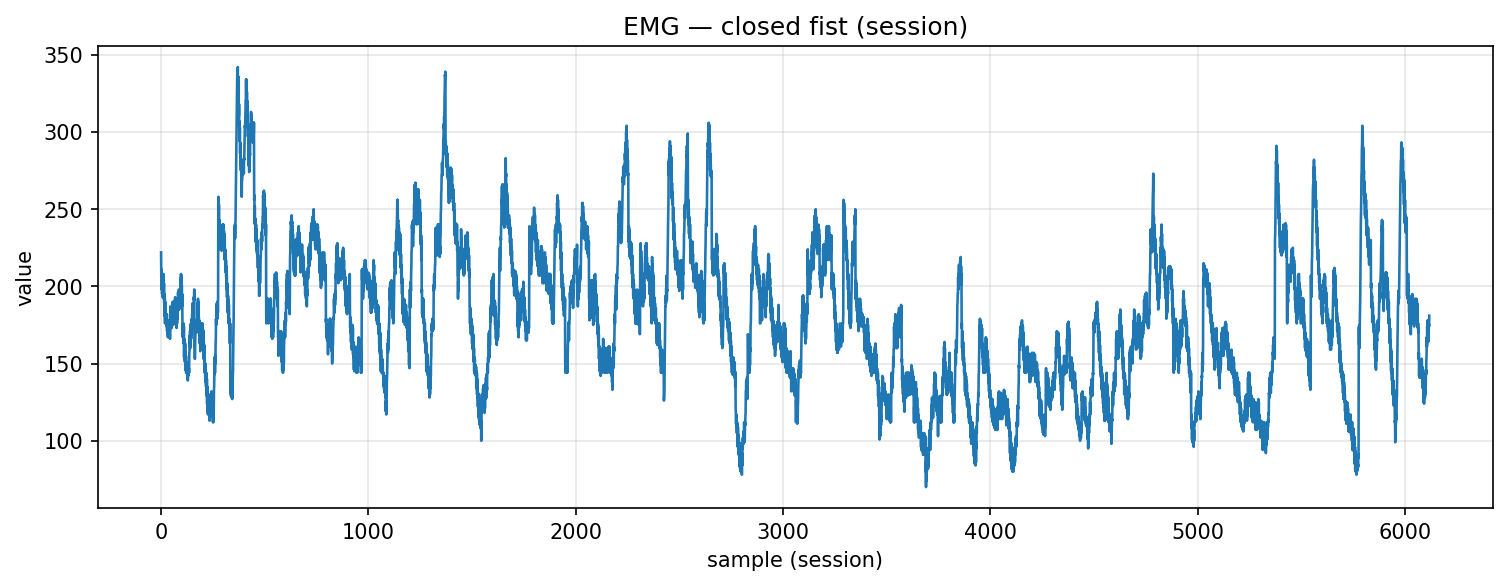

The data file committed next to this chart (first rows):
timestamp, device, address, char_uuid, label, col_index, value, payload_ascii, payload_hex
2025-10-30T17:53:47.258, MyoWareSensor1, 88:13:BF:14:F7:1E, f3a56edf-8f1e-4533-93bf-5601b2e91308, closed_fist, 1, 222.0, 222, 3232322e3030
2025-10-30T17:53:47.260, MyoWareSensor1, 88:13:BF:14:F7:1E, f3a56edf-8f1e-4533-93bf-5601b2e91308, closed_fist, 1, 207.0, 207, 3230372e3030
2025-10-30T17:53:47.260, MyoWareSensor1, 88:13:BF:14:F7:1E, f3a56edf-8f1e-4533-93bf-5601b2e91308, closed_fist, 1, 211.0, 211, 3231312e3030
2025-10-30T17:53:47.260, MyoWareSensor1, 88:13:BF:14:F7:1E, f3a56edf-8f1e-4533-93bf-5601b2e91308, closed_fist, 1, 198.0, 198, 3139382e3030
2025-10-30T17:53:47.261, MyoWareSensor1, 88:13:BF:14:F7:1E, f3a56edf-8f1e-4533-93bf-5601b2e91308, closed_fist, 1, 208.0, 208, 3230382e3030
2025-10-30T17:53:47.261, MyoWareSensor1, 88:13:BF:14:F7:1E, f3a56edf-8f1e-4533-93bf-5601b2e91308, closed_fist, 1, 195.0, 195, 3139352e3030
2025-10-30T17:53:47.262, MyoWareSensor1, 88:13:BF:14:F7:1E, f3a56edf-8f1e-4533-93bf-5601b2e91308, closed_fist, 1, 202.0, 202, 3230322e3030
2025-10-30T17:53:47.262, MyoWareSensor1, 88:13:BF:14:F7:1E, f3a56edf-8f1e-4533-93bf-5601b2e91308, closed_fist, 1, 193.0, 193, 3139332e3030
2025-10-30T17:53:47.262, MyoWareSensor1, 88:13:BF:14:F7:1E, f3a56edf-8f1e-4533-93bf-5601b2e91308, closed_fist, 1, 205.0, 205, 3230352e3030
2025-10-30T17:53:47.262, MyoWareSensor1, 88:13:BF:14:F7:1E, f3a56edf-8f1e-4533-93bf-5601b2e91308, closed_fist, 1, 197.0, 197, 3139372e3030
2025-10-30T17:53:47.262, MyoWareSensor1, 88:13:BF:14:F7:1E, f3a56edf-8f1e-4533-93bf-5601b2e91308, closed_fist, 1, 207.0, 207, 3230372e3030
2025-10-30T17:53:47.263, MyoWareSensor1, 88:13:BF:14:F7:1E, f3a56edf-8f1e-4533-93bf-5601b2e91308, closed_fist, 1, 197.0, 197, 3139372e3030
2025-10-30T17:53:47.263, MyoWareSensor1, 88:13:BF:14:F7:1E, f3a56edf-8f1e-4533-93bf-5601b2e91308, closed_fist, 1, 208.0, 208, 3230382e3030
2025-10-30T17:53:47.264, MyoWareSensor1, 88:13:BF:14:F7:1E, f3a56edf-8f1e-4533-93bf-5601b2e91308, closed_fist, 1, 192.0, 192, 3139322e3030
2025-10-30T17:53:47.264, MyoWareSensor1, 88:13:BF:14:F7:1E, f3a56edf-8f1e-4533-93bf-5601b2e91308, closed_fist, 1, 202.0, 202, 3230322e3030
2025-10-30T17:53:47.265, MyoWareSensor1, 88:13:BF:14:F7:1E, f3a56edf-8f1e-4533-93bf-5601b2e91308, closed_fist, 1, 189.0, 189, 3138392e3030
2025-10-30T17:53:47.265, MyoWareSensor1, 88:13:BF:14:F7:1E, f3a56edf-8f1e-4533-93bf-5601b2e91308, closed_fist, 1, 195.0, 195, 3139352e3030
2025-10-30T17:53:47.267, MyoWareSensor1, 88:13:BF:14:F7:1E, f3a56edf-8f1e-4533-93bf-5601b2e91308, closed_fist, 1, 181.0, 181, 3138312e3030
2025-10-30T17:53:47.272, MyoWareSensor1, 88:13:BF:14:F7:1E, f3a56edf-8f1e-4533-93bf-5601b2e91308, closed_fist, 1, 192.0, 192, 3139322e3030
2025-10-30T17:53:47.274, MyoWareSensor1, 88:13:BF:14:F7:1E, f3a56edf-8f1e-4533-93bf-5601b2e91308, closed_fist, 1, 176.0, 176, 3137362e3030
2025-10-30T17:53:47.275, MyoWareSensor1, 88:13:BF:14:F7:1E, f3a56edf-8f1e-4533-93bf-5601b2e91308, closed_fist, 1, 190.0, 190, 3139302e3030
2025-10-30T17:53:47.275, MyoWareSensor1, 88:13:BF:14:F7:1E, f3a56edf-8f1e-4533-93bf-5601b2e91308, closed_fist, 1, 177.0, 177, 3137372e3030
2025-10-30T17:53:47.275, MyoWareSensor1, 88:13:BF:14:F7:1E, f3a56edf-8f1e-4533-93bf-5601b2e91308, closed_fist, 1, 182.0, 182, 3138322e3030
2025-10-30T17:53:47.275, MyoWareSensor1, 88:13:BF:14:F7:1E, f3a56edf-8f1e-4533-93bf-5601b2e91308, closed_fist, 1, 176.0, 176, 3137362e3030
2025-10-30T17:53:47.275, MyoWareSensor1, 88:13:BF:14:F7:1E, f3a56edf-8f1e-4533-93bf-5601b2e91308, closed_fist, 1, 182.0, 182, 3138322e3030
2025-10-30T17:53:47.276, MyoWareSensor1, 88:13:BF:14:F7:1E, f3a56edf-8f1e-4533-93bf-5601b2e91308, closed_fist, 1, 176.0, 176, 3137362e3030
2025-10-30T17:53:47.276, MyoWareSensor1, 88:13:BF:14:F7:1E, f3a56edf-8f1e-4533-93bf-5601b2e91308, closed_fist, 1, 182.0, 182, 3138322e3030
2025-10-30T17:53:47.276, MyoWareSensor1, 88:13:BF:14:F7:1E, f3a56edf-8f1e-4533-93bf-5601b2e91308, closed_fist, 1, 174.0, 174, 3137342e3030
2025-10-30T17:53:47.277, MyoWareSensor1, 88:13:BF:14:F7:1E, f3a56edf-8f1e-4533-93bf-5601b2e91308, closed_fist, 1, 182.0, 182, 3138322e3030
2025-10-30T17:53:47.277, MyoWareSensor1, 88:13:BF:14:F7:1E, f3a56edf-8f1e-4533-93bf-5601b2e91308, closed_fist, 1, 171.0, 171, 3137312e3030
2025-10-30T17:53:47.278, MyoWareSensor1, 88:13:BF:14:F7:1E, f3a56edf-8f1e-4533-93bf-5601b2e91308, closed_fist, 1, 176.0, 176, 3137362e3030
2025-10-30T17:53:47.278, MyoWareSensor1, 88:13:BF:14:F7:1E, f3a56edf-8f1e-4533-93bf-5601b2e91308, closed_fist, 1, 169.0, 169, 3136392e3030
2025-10-30T17:53:47.278, MyoWareSensor1, 88:13:BF:14:F7:1E, f3a56edf-8f1e-4533-93bf-5601b2e91308, closed_fist, 1, 176.0, 176, 3137362e3030
2025-10-30T17:53:47.280, MyoWareSensor1, 88:13:BF:14:F7:1E, f3a56edf-8f1e-4533-93bf-5601b2e91308, closed_fist, 1, 167.0, 167, 3136372e3030
2025-10-30T17:53:47.281, MyoWareSensor1, 88:13:BF:14:F7:1E, f3a56edf-8f1e-4533-93bf-5601b2e91308, closed_fist, 1, 178.0, 178, 3137382e3030
2025-10-30T17:53:47.288, MyoWareSensor1, 88:13:BF:14:F7:1E, f3a56edf-8f1e-4533-93bf-5601b2e91308, closed_fist, 1, 169.0, 169, 3136392e3030
2025-10-30T17:53:47.288, MyoWareSensor1, 88:13:BF:14:F7:1E, f3a56edf-8f1e-4533-93bf-5601b2e91308, closed_fist, 1, 177.0, 177, 3137372e3030
2025-10-30T17:53:47.289, MyoWareSensor1, 88:13:BF:14:F7:1E, f3a56edf-8f1e-4533-93bf-5601b2e91308, closed_fist, 1, 172.0, 172, 3137322e3030
2025-10-30T17:53:47.289, MyoWareSensor1, 88:13:BF:14:F7:1E, f3a56edf-8f1e-4533-93bf-5601b2e91308, closed_fist, 1, 178.0, 178, 3137382e3030
2025-10-30T17:53:47.289, MyoWareSensor1, 88:13:BF:14:F7:1E, f3a56edf-8f1e-4533-93bf-5601b2e91308, closed_fist, 1, 169.0, 169, 3136392e3030
2025-10-30T17:53:47.290, MyoWareSensor1, 88:13:BF:14:F7:1E, f3a56edf-8f1e-4533-93bf-5601b2e91308, closed_fist, 1, 176.0, 176, 3137362e3030
2025-10-30T17:53:47.290, MyoWareSensor1, 88:13:BF:14:F7:1E, f3a56edf-8f1e-4533-93bf-5601b2e91308, closed_fist, 1, 171.0, 171, 3137312e3030
2025-10-30T17:53:47.292, MyoWareSensor1, 88:13:BF:14:F7:1E, f3a56edf-8f1e-4533-93bf-5601b2e91308, closed_fist, 1, 176.0, 176, 3137362e3030
2025-10-30T17:53:47.299, MyoWareSensor1, 88:13:BF:14:F7:1E, f3a56edf-8f1e-4533-93bf-5601b2e91308, closed_fist, 1, 166.0, 166, 3136362e3030
2025-10-30T17:53:47.300, MyoWareSensor1, 88:13:BF:14:F7:1E, f3a56edf-8f1e-4533-93bf-5601b2e91308, closed_fist, 1, 177.0, 177, 3137372e3030
2025-10-30T17:53:47.301, MyoWareSensor1, 88:13:BF:14:F7:1E, f3a56edf-8f1e-4533-93bf-5601b2e91308, closed_fist, 1, 184.0, 184, 3138342e3030
2025-10-30T17:53:47.302, MyoWareSensor1, 88:13:BF:14:F7:1E, f3a56edf-8f1e-4533-93bf-5601b2e91308, closed_fist, 1, 187.0, 187, 3138372e3030
2025-10-30T17:53:47.302, MyoWareSensor1, 88:13:BF:14:F7:1E, f3a56edf-8f1e-4533-93bf-5601b2e91308, closed_fist, 1, 176.0, 176, 3137362e3030
2025-10-30T17:53:47.302, MyoWareSensor1, 88:13:BF:14:F7:1E, f3a56edf-8f1e-4533-93bf-5601b2e91308, closed_fist, 1, 179.0, 179, 3137392e3030
2025-10-30T17:53:47.303, MyoWareSensor1, 88:13:BF:14:F7:1E, f3a56edf-8f1e-4533-93bf-5601b2e91308, closed_fist, 1, 176.0, 176, 3137362e3030
2025-10-30T17:53:47.303, MyoWareSensor1, 88:13:BF:14:F7:1E, f3a56edf-8f1e-4533-93bf-5601b2e91308, closed_fist, 1, 178.0, 178, 3137382e3030
2025-10-30T17:53:47.306, MyoWareSensor1, 88:13:BF:14:F7:1E, f3a56edf-8f1e-4533-93bf-5601b2e91308, closed_fist, 1, 173.0, 173, 3137332e3030
2025-10-30T17:53:47.306, MyoWareSensor1, 88:13:BF:14:F7:1E, f3a56edf-8f1e-4533-93bf-5601b2e91308, closed_fist, 1, 182.0, 182, 3138322e3030
2025-10-30T17:53:47.306, MyoWareSensor1, 88:13:BF:14:F7:1E, f3a56edf-8f1e-4533-93bf-5601b2e91308, closed_fist, 1, 177.0, 177, 3137372e3030
2025-10-30T17:53:47.307, MyoWareSensor1, 88:13:BF:14:F7:1E, f3a56edf-8f1e-4533-93bf-5601b2e91308, closed_fist, 1, 189.0, 189, 3138392e3030
2025-10-30T17:53:47.307, MyoWareSensor1, 88:13:BF:14:F7:1E, f3a56edf-8f1e-4533-93bf-5601b2e91308, closed_fist, 1, 177.0, 177, 3137372e3030
2025-10-30T17:53:47.309, MyoWareSensor1, 88:13:BF:14:F7:1E, f3a56edf-8f1e-4533-93bf-5601b2e91308, closed_fist, 1, 190.0, 190, 3139302e3030
2025-10-30T17:53:47.309, MyoWareSensor1, 88:13:BF:14:F7:1E, f3a56edf-8f1e-4533-93bf-5601b2e91308, closed_fist, 1, 176.0, 176, 3137362e3030
2025-10-30T17:53:47.309, MyoWareSensor1, 88:13:BF:14:F7:1E, f3a56edf-8f1e-4533-93bf-5601b2e91308, closed_fist, 1, 183.0, 183, 3138332e3030
2025-10-30T17:53:47.309, MyoWareSensor1, 88:13:BF:14:F7:1E, f3a56edf-8f1e-4533-93bf-5601b2e91308, closed_fist, 1, 175.0, 175, 3137352e3030
... 6,057 more rows
